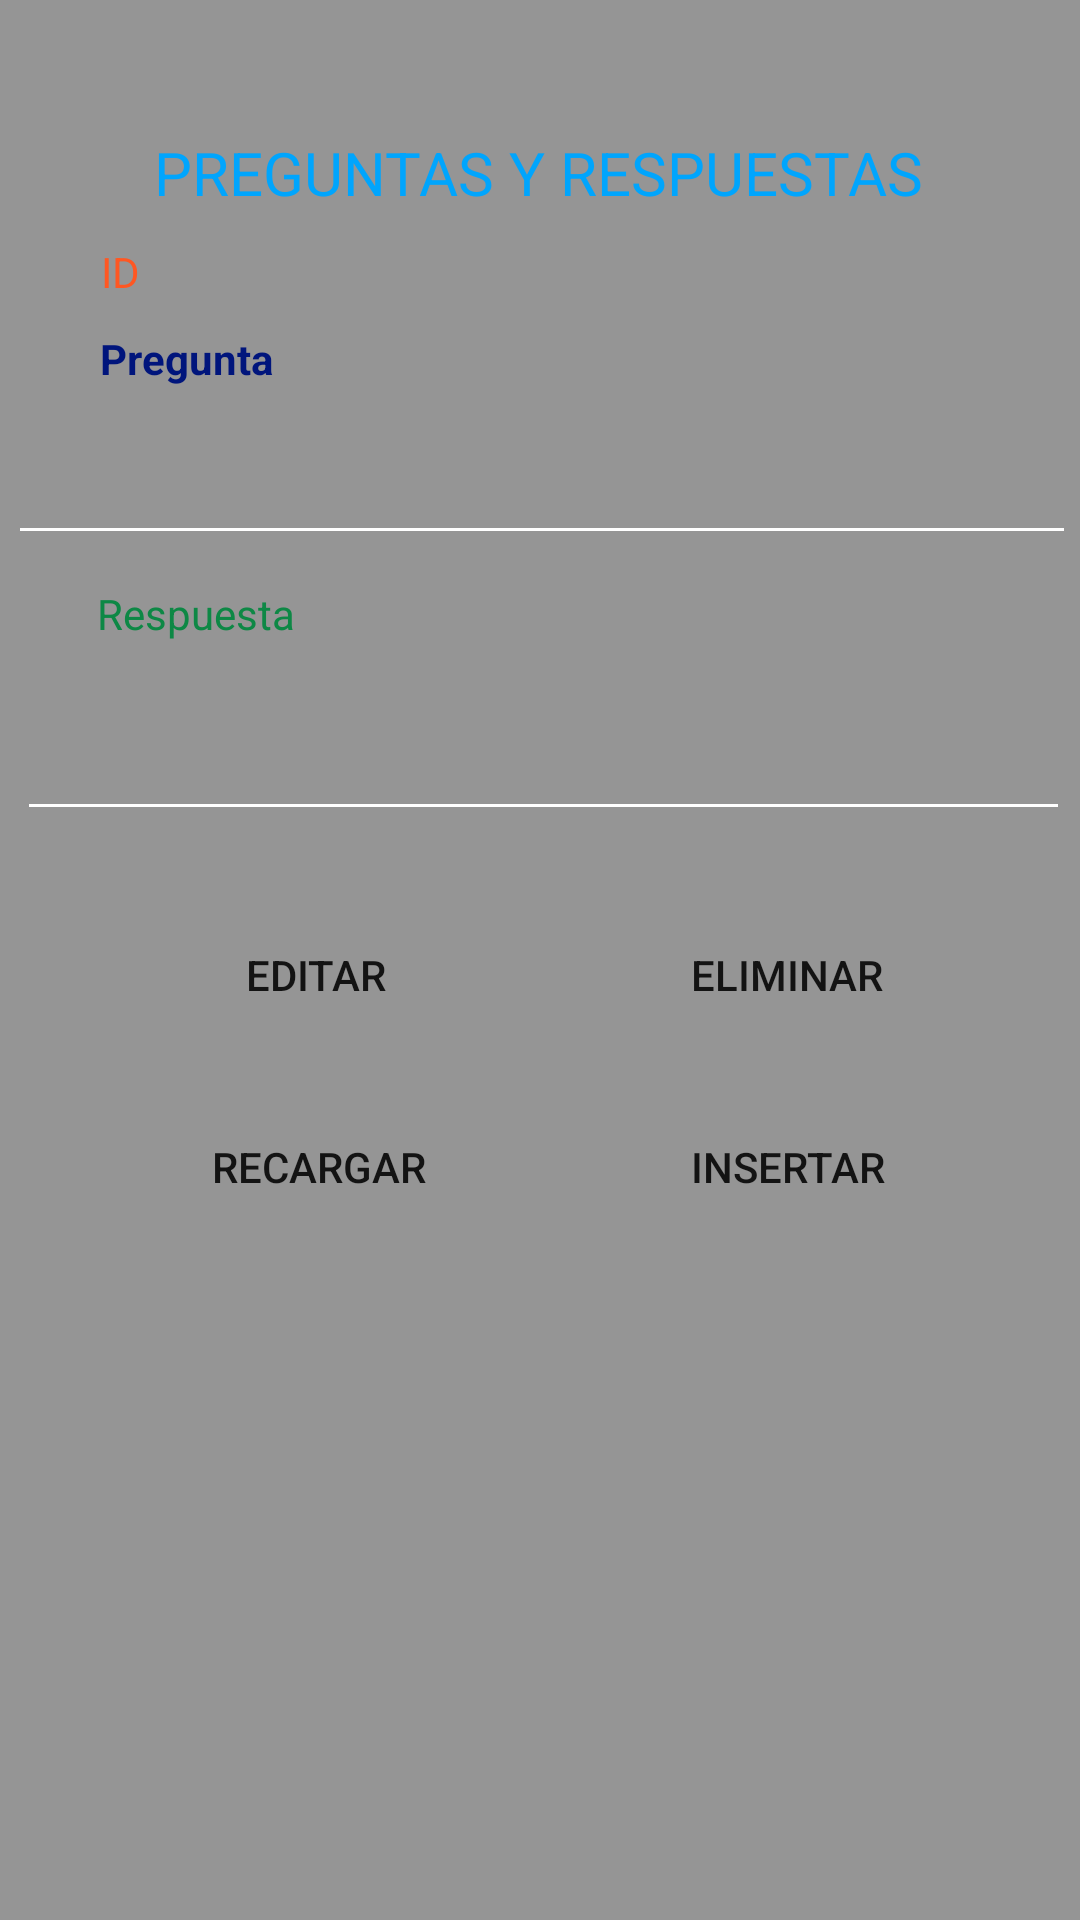

The Android layout XML behind this screen, and the referenced resources:
<!-- AndroidManifest.xml: application theme Theme.ApiBusUnhevalConductor -->
<!-- res/layout/activity_preguntas.xml -->
<?xml version="1.0" encoding="utf-8"?>
<androidx.constraintlayout.widget.ConstraintLayout xmlns:android="http://schemas.android.com/apk/res/android"
    xmlns:app="http://schemas.android.com/apk/res-auto"
    xmlns:tools="http://schemas.android.com/tools"
    android:layout_width="match_parent"
    android:layout_height="match_parent"
    tools:context=".activities.PreguntasActivity">

    <ImageView
        android:layout_width="match_parent"
        android:layout_height="match_parent"
        android:scaleType="centerCrop"
        android:src="@drawable/consultas"
        app:layout_constraintBottom_toBottomOf="parent"
        app:layout_constraintEnd_toEndOf="parent"
        app:layout_constraintStart_toStartOf="parent"
        app:layout_constraintTop_toTopOf="parent" />

    <View
        android:layout_width="match_parent"
        android:layout_height="match_parent"
        android:background="@color/black"
        android:alpha="0.4" />

    <TextView
        android:id="@+id/title"
        android:layout_width="wrap_content"
        android:layout_height="wrap_content"
        android:layout_marginTop="44dp"
        android:text="PREGUNTAS Y RESPUESTAS"
        android:textColor="@color/blue"
        android:textSize="20sp"
        app:layout_constraintEnd_toEndOf="parent"
        app:layout_constraintHorizontal_bias="0.496"
        app:layout_constraintStart_toStartOf="parent"
        app:layout_constraintTop_toTopOf="parent" />

    <TextView
        android:id="@+id/txt_ID"
        android:layout_width="wrap_content"
        android:layout_height="wrap_content"
        android:layout_marginTop="10dp"
        android:text="ID"
        android:textColor="#FF5722"
        app:layout_constraintEnd_toEndOf="parent"
        app:layout_constraintHorizontal_bias="0.097"
        app:layout_constraintStart_toStartOf="parent"
        app:layout_constraintTop_toBottomOf="@+id/title" />

    <TextView
        android:id="@+id/textView3"
        android:layout_width="wrap_content"
        android:layout_height="wrap_content"
        android:layout_marginTop="10dp"
        android:text="Pregunta"
        android:textColor="#00157C"
        android:textStyle="bold"
        app:layout_constraintEnd_toEndOf="parent"
        app:layout_constraintHorizontal_bias="0.11"
        app:layout_constraintStart_toStartOf="parent"
        app:layout_constraintTop_toBottomOf="@+id/txt_ID" />

    <EditText
        android:id="@+id/txt_Pregunta"
        android:layout_width="356dp"
        android:layout_height="48dp"
        android:layout_marginTop="8dp"
        android:ems="10"
        android:inputType="text"
        android:textColor="@color/white"
        app:layout_constraintEnd_toEndOf="parent"
        app:layout_constraintHorizontal_bias="0.69"
        app:layout_constraintStart_toStartOf="parent"
        app:layout_constraintTop_toBottomOf="@+id/textView3" />

    <EditText
        android:id="@+id/txt_Respuesta"
        android:layout_width="351dp"
        android:layout_height="55dp"
        android:layout_marginTop="8dp"
        android:ems="10"
        android:inputType="text"
        android:textColor="@color/white"
        app:layout_constraintEnd_toEndOf="parent"
        app:layout_constraintHorizontal_bias="0.633"
        app:layout_constraintStart_toStartOf="parent"
        app:layout_constraintTop_toBottomOf="@+id/textView5" />

    <TextView
        android:id="@+id/textView5"
        android:layout_width="wrap_content"
        android:layout_height="wrap_content"
        android:layout_marginTop="10dp"
        android:text="Respuesta"
        android:textColor="#0D8845"
        app:layout_constraintEnd_toEndOf="parent"
        app:layout_constraintHorizontal_bias="0.11"
        app:layout_constraintStart_toStartOf="parent"
        app:layout_constraintTop_toBottomOf="@+id/txt_Pregunta" />

    <Button
        android:id="@+id/btn_Consultar"
        android:layout_width="150dp"
        android:layout_height="wrap_content"
        android:layout_marginTop="16dp"
        android:background="@drawable/rounded_button"
        android:backgroundTint="@color/green"
        android:text="Recargar"
        app:layout_constraintEnd_toEndOf="parent"
        app:layout_constraintHorizontal_bias="0.149"
        app:layout_constraintStart_toStartOf="parent"
        app:layout_constraintTop_toBottomOf="@+id/btnActualizar" />

    <Button
        android:id="@+id/btn_Insertar"
        android:layout_width="150dp"
        android:layout_height="wrap_content"
        android:layout_marginTop="16dp"
        android:background="@drawable/rounded_button"
        android:backgroundTint="@color/orange"
        android:text="Insertar"
        app:layout_constraintEnd_toEndOf="parent"
        app:layout_constraintHorizontal_bias="0.892"
        app:layout_constraintStart_toStartOf="parent"
        app:layout_constraintTop_toBottomOf="@+id/btnEliminar" />

    <androidx.recyclerview.widget.RecyclerView
        android:id="@+id/rDatos"
        android:layout_width="match_parent"
        android:layout_height="0dp"
        android:layout_marginTop="8dp"
        app:layout_constraintEnd_toEndOf="parent"
        app:layout_constraintStart_toStartOf="parent"
        app:layout_constraintTop_toBottomOf="@+id/btn_Insertar"
        app:layout_constraintBottom_toBottomOf="parent"
        android:scrollbars="vertical" />

    <Button
        android:id="@+id/btnActualizar"
        android:layout_width="150dp"
        android:layout_height="wrap_content"
        android:layout_marginTop="24dp"
        android:background="@drawable/rounded_button"
        android:text="Editar"
        app:layout_constraintEnd_toEndOf="parent"
        app:layout_constraintHorizontal_bias="0.145"
        app:layout_constraintStart_toStartOf="parent"
        app:layout_constraintTop_toBottomOf="@+id/txt_Respuesta" />

    <Button
        android:id="@+id/btnEliminar"
        android:layout_width="150dp"
        android:layout_height="wrap_content"
        android:layout_marginTop="24dp"
        android:background="@drawable/rounded_button"
        android:backgroundTint="@color/red"
        android:text="Eliminar"
        app:layout_constraintEnd_toEndOf="parent"
        app:layout_constraintHorizontal_bias="0.892"
        app:layout_constraintStart_toStartOf="parent"
        app:layout_constraintTop_toBottomOf="@+id/txt_Respuesta" />

</androidx.constraintlayout.widget.ConstraintLayout>
<!-- resources referenced by this layout -->
<resources>
  <color name="black">#FF000000</color>
  <color name="blue">#00A5FD</color>
  <color name="green">#D0F629</color>
  <color name="orange">#FF5733</color>
  <color name="red">#E40035</color>
  <color name="white">#FFFFFFFF</color>
  <style name="Theme.ApiBusUnhevalConductor" parent="Base.Theme.ApiBusUnhevalConductor" />
  <style name="Base.Theme.ApiBusUnhevalConductor" parent="Theme.AppCompat.Light.NoActionBar">
          
          <item name="colorPrimary">@color/green</item>
          <item name="colorPrimaryVariant">@color/white</item>
          <item name="colorOnPrimary">@color/white</item>
  
          <item name="colorSecondary">@color/black</item>
          <item name="colorSecondaryVariant">@color/green</item>
          <item name="colorOnSecondary">@color/black</item>
  
          <item name="android:statusBarColor" tools:targetApi="1">@color/blue</item>
          <item name="colorControlNormal">@color/white</item>
          <item name="colorControlActivated">@color/white</item>
          <item name="colorControlHighlight">@color/white</item>
          <item name="android:textColorHint">@color/white</item>
      </style>
</resources>
